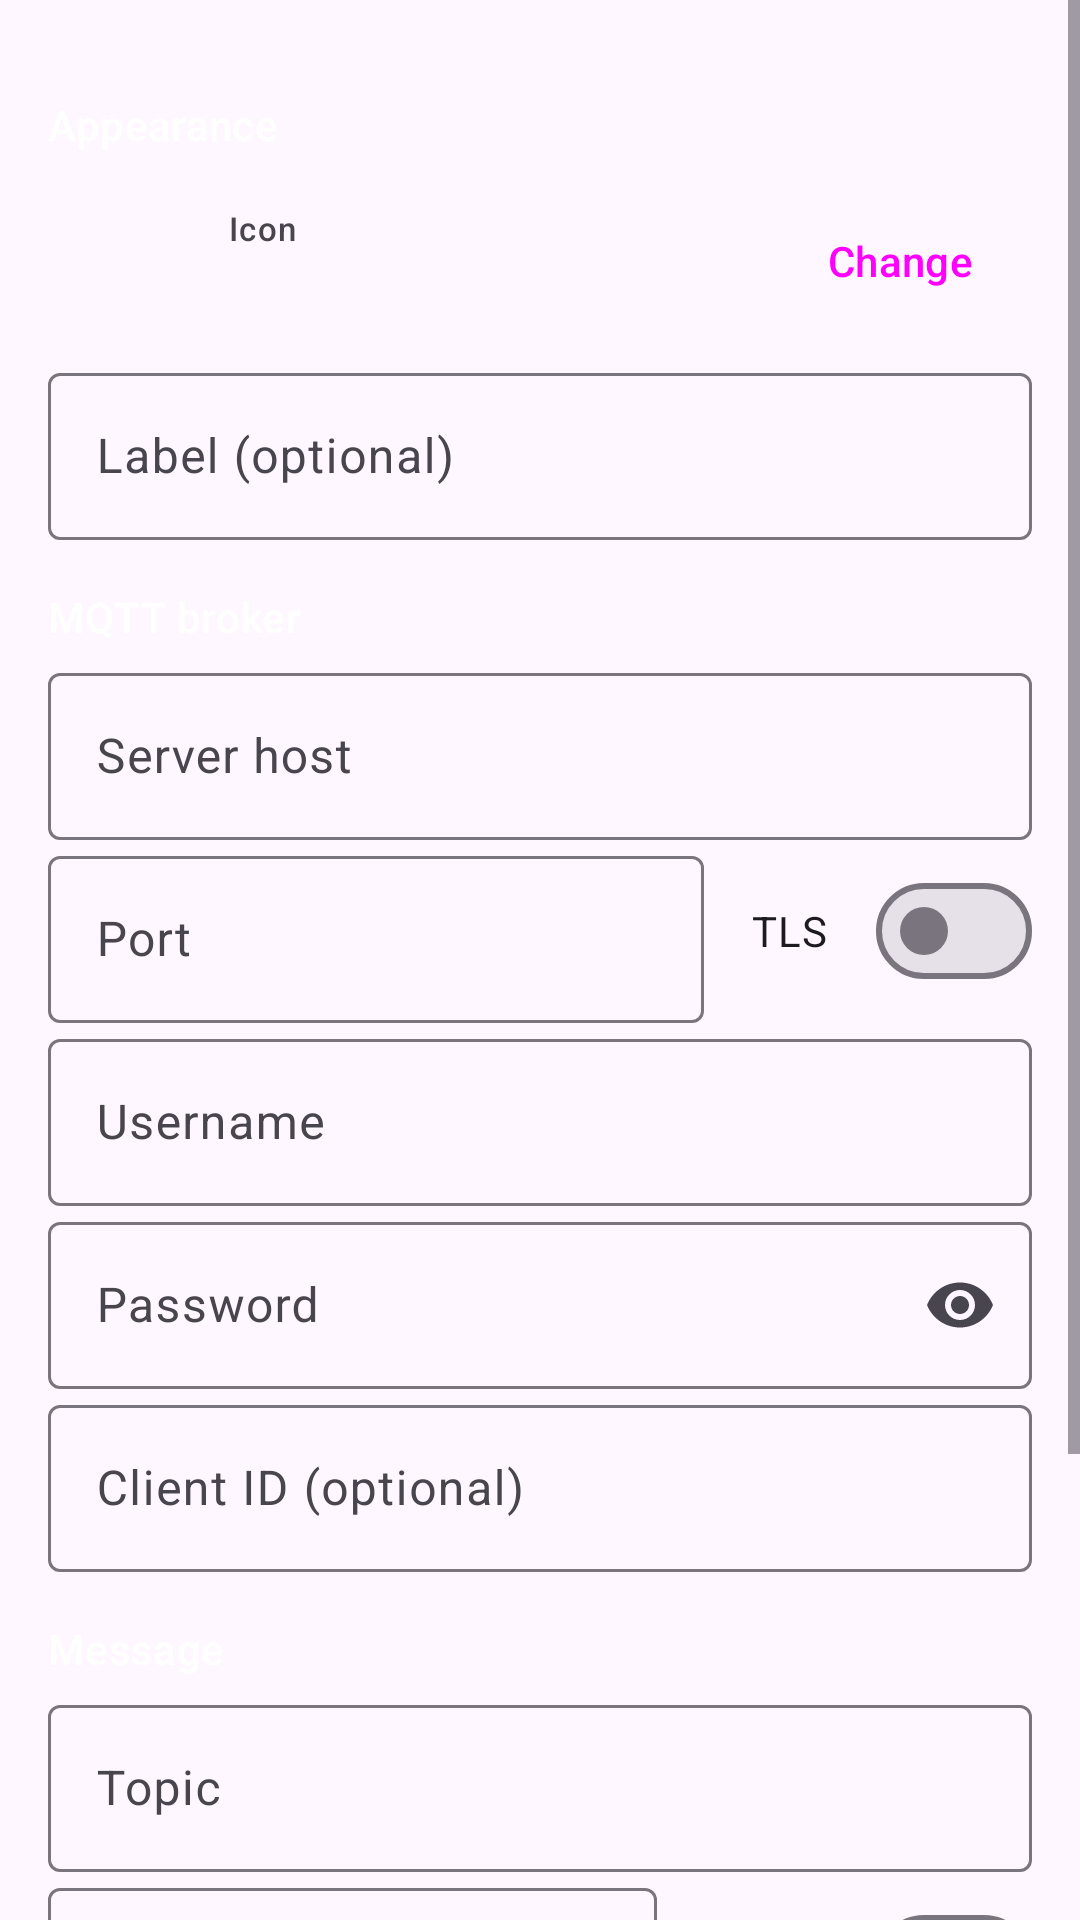

Android layout source for this screen:
<!-- AndroidManifest.xml: application theme Theme.MqttWidget -->
<!-- res/layout/activity_widget_config.xml -->
<?xml version="1.0" encoding="utf-8"?>
<ScrollView xmlns:android="http://schemas.android.com/apk/res/android"
    xmlns:app="http://schemas.android.com/apk/res-auto"
    android:layout_width="match_parent"
    android:layout_height="match_parent"
    android:fillViewport="true">

<LinearLayout
    android:layout_width="match_parent"
    android:layout_height="wrap_content"
    android:orientation="vertical"
    android:padding="16dp">

    <TextView
        style="@style/SectionHeader"
        android:layout_width="match_parent"
        android:layout_height="wrap_content"
        android:text="@string/section_appearance" />

    <LinearLayout
        android:id="@+id/icon_picker"
        android:layout_width="match_parent"
        android:layout_height="wrap_content"
        android:background="?attr/selectableItemBackground"
        android:gravity="center_vertical"
        android:orientation="horizontal"
        android:paddingVertical="8dp">

        <TextView
            android:id="@+id/icon_preview"
            android:layout_width="48dp"
            android:layout_height="48dp"
            android:background="@drawable/icon_bg"
            android:gravity="center"
            android:importantForAccessibility="no"
            android:textSize="26sp" />

        <LinearLayout
            android:layout_width="0dp"
            android:layout_height="wrap_content"
            android:layout_marginStart="12dp"
            android:layout_weight="1"
            android:orientation="vertical">

            <TextView
                android:layout_width="wrap_content"
                android:layout_height="wrap_content"
                android:text="@string/hint_icon"
                android:textAppearance="?attr/textAppearanceLabelSmall"
                android:textColor="?attr/colorOnSurfaceVariant" />

            <TextView
                android:id="@+id/icon_name"
                android:layout_width="match_parent"
                android:layout_height="wrap_content"
                android:textAppearance="?attr/textAppearanceBodyLarge" />
        </LinearLayout>

        <Button
            android:id="@+id/icon_change"
            style="@style/Widget.Material3.Button.TextButton"
            android:layout_width="wrap_content"
            android:layout_height="wrap_content"
            android:text="@string/icon_change" />
    </LinearLayout>

    <com.google.android.material.textfield.TextInputLayout
        android:layout_width="match_parent"
        android:layout_height="wrap_content"
        android:hint="@string/hint_label">

        <com.google.android.material.textfield.TextInputEditText
            android:id="@+id/input_label"
            android:layout_width="match_parent"
            android:layout_height="wrap_content"
            android:inputType="text"
            android:maxLines="1" />
    </com.google.android.material.textfield.TextInputLayout>

    <TextView
        style="@style/SectionHeader"
        android:layout_width="match_parent"
        android:layout_height="wrap_content"
        android:text="@string/section_broker" />

    <com.google.android.material.textfield.TextInputLayout
        android:layout_width="match_parent"
        android:layout_height="wrap_content"
        android:hint="@string/hint_host">

        <com.google.android.material.textfield.TextInputEditText
            android:id="@+id/input_host"
            android:layout_width="match_parent"
            android:layout_height="wrap_content"
            android:inputType="textUri"
            android:maxLines="1" />
    </com.google.android.material.textfield.TextInputLayout>

    <LinearLayout
        android:layout_width="match_parent"
        android:layout_height="wrap_content"
        android:gravity="center_vertical"
        android:orientation="horizontal">

        <com.google.android.material.textfield.TextInputLayout
            android:layout_width="0dp"
            android:layout_height="wrap_content"
            android:layout_weight="1"
            android:hint="@string/hint_port">

            <com.google.android.material.textfield.TextInputEditText
                android:id="@+id/input_port"
                android:layout_width="match_parent"
                android:layout_height="wrap_content"
                android:inputType="number"
                android:maxLines="1" />
        </com.google.android.material.textfield.TextInputLayout>

        <com.google.android.material.materialswitch.MaterialSwitch
            android:id="@+id/input_tls"
            android:layout_width="wrap_content"
            android:layout_height="wrap_content"
            android:layout_marginStart="16dp"
            android:text="@string/hint_tls" />
    </LinearLayout>

    <com.google.android.material.textfield.TextInputLayout
        android:layout_width="match_parent"
        android:layout_height="wrap_content"
        android:hint="@string/hint_user">

        <com.google.android.material.textfield.TextInputEditText
            android:id="@+id/input_user"
            android:layout_width="match_parent"
            android:layout_height="wrap_content"
            android:inputType="text"
            android:maxLines="1" />
    </com.google.android.material.textfield.TextInputLayout>

    <com.google.android.material.textfield.TextInputLayout
        android:layout_width="match_parent"
        android:layout_height="wrap_content"
        android:hint="@string/hint_password"
        app:endIconMode="password_toggle"
        app:endIconContentDescription="@string/toggle_password"
        app:endIconTint="?attr/colorOnSurfaceVariant">

        <com.google.android.material.textfield.TextInputEditText
            android:id="@+id/input_password"
            android:layout_width="match_parent"
            android:layout_height="wrap_content"
            android:inputType="textPassword"
            android:maxLines="1" />
    </com.google.android.material.textfield.TextInputLayout>

    <com.google.android.material.textfield.TextInputLayout
        android:layout_width="match_parent"
        android:layout_height="wrap_content"
        android:hint="@string/hint_client_id">

        <com.google.android.material.textfield.TextInputEditText
            android:id="@+id/input_client_id"
            android:layout_width="match_parent"
            android:layout_height="wrap_content"
            android:inputType="text"
            android:maxLines="1" />
    </com.google.android.material.textfield.TextInputLayout>

    <TextView
        style="@style/SectionHeader"
        android:layout_width="match_parent"
        android:layout_height="wrap_content"
        android:text="@string/section_message" />

    <com.google.android.material.textfield.TextInputLayout
        android:layout_width="match_parent"
        android:layout_height="wrap_content"
        android:hint="@string/hint_topic">

        <com.google.android.material.textfield.TextInputEditText
            android:id="@+id/input_topic"
            android:layout_width="match_parent"
            android:layout_height="wrap_content"
            android:inputType="text"
            android:maxLines="1" />
    </com.google.android.material.textfield.TextInputLayout>

    <LinearLayout
        android:layout_width="match_parent"
        android:layout_height="wrap_content"
        android:gravity="center_vertical"
        android:orientation="horizontal">

        <com.google.android.material.textfield.TextInputLayout
            style="@style/Widget.Dropdown"
            android:layout_width="0dp"
            android:layout_height="wrap_content"
            android:layout_weight="1"
            android:hint="@string/hint_qos">

            <AutoCompleteTextView
                android:id="@+id/input_qos"
                android:layout_width="match_parent"
                android:layout_height="wrap_content"
                android:inputType="none" />
        </com.google.android.material.textfield.TextInputLayout>

        <com.google.android.material.materialswitch.MaterialSwitch
            android:id="@+id/input_retain"
            android:layout_width="wrap_content"
            android:layout_height="wrap_content"
            android:layout_marginStart="16dp"
            android:text="@string/hint_retain" />
    </LinearLayout>

    <com.google.android.material.textfield.TextInputLayout
        android:layout_width="match_parent"
        android:layout_height="wrap_content"
        android:hint="@string/hint_payload">

        <com.google.android.material.textfield.TextInputEditText
            android:id="@+id/input_payload"
            android:layout_width="match_parent"
            android:layout_height="wrap_content"
            android:gravity="top"
            android:inputType="textMultiLine"
            android:minLines="2" />
    </com.google.android.material.textfield.TextInputLayout>

    <LinearLayout
        android:layout_width="match_parent"
        android:layout_height="wrap_content"
        android:gravity="end"
        android:orientation="horizontal"
        android:paddingTop="16dp">

        <Button
            android:id="@+id/btn_cancel"
            style="@style/Widget.Material3.Button.TextButton"
            android:layout_width="wrap_content"
            android:layout_height="wrap_content"
            android:text="@string/cancel" />

        <Button
            android:id="@+id/btn_save"
            style="@style/Widget.Material3.Button"
            android:layout_width="wrap_content"
            android:layout_height="wrap_content"
            android:layout_marginStart="8dp"
            android:text="@string/save" />
    </LinearLayout>

</LinearLayout>

</ScrollView>
<!-- resources referenced by this layout -->
<resources>
  <string name="cancel">Cancel</string>
  <string name="hint_client_id">Client ID (optional)</string>
  <string name="hint_host">Server host</string>
  <string name="hint_icon">Icon</string>
  <string name="hint_label">Label (optional)</string>
  <string name="hint_password">Password</string>
  <string name="hint_payload">Payload</string>
  <string name="hint_port">Port</string>
  <string name="hint_qos">QoS</string>
  <string name="hint_retain">Retain</string>
  <string name="hint_tls">TLS</string>
  <string name="hint_topic">Topic</string>
  <string name="hint_user">Username</string>
  <string name="icon_change">Change</string>
  <string name="save">Save</string>
  <string name="section_appearance">Appearance</string>
  <string name="section_broker">MQTT broker</string>
  <string name="section_message">Message</string>
  <string name="toggle_password">Show or hide password</string>
  <style name="SectionHeader" parent="TextAppearance.Material3.TitleSmall">
          <item name="android:textColor">?attr/colorPrimary</item>
          <item name="android:paddingTop">16dp</item>
          <item name="android:paddingBottom">4dp</item>
      </style>
  <style name="Widget.Dropdown" parent="Widget.Material3.TextInputLayout.OutlinedBox.ExposedDropdownMenu" />
  <style name="Theme.MqttWidget" parent="Theme.Material3.DayNight.NoActionBar">
          <item name="colorPrimary">@color/widget_icon</item>
      </style>
  <color name="widget_icon">#FFFFFFFF</color>
</resources>
